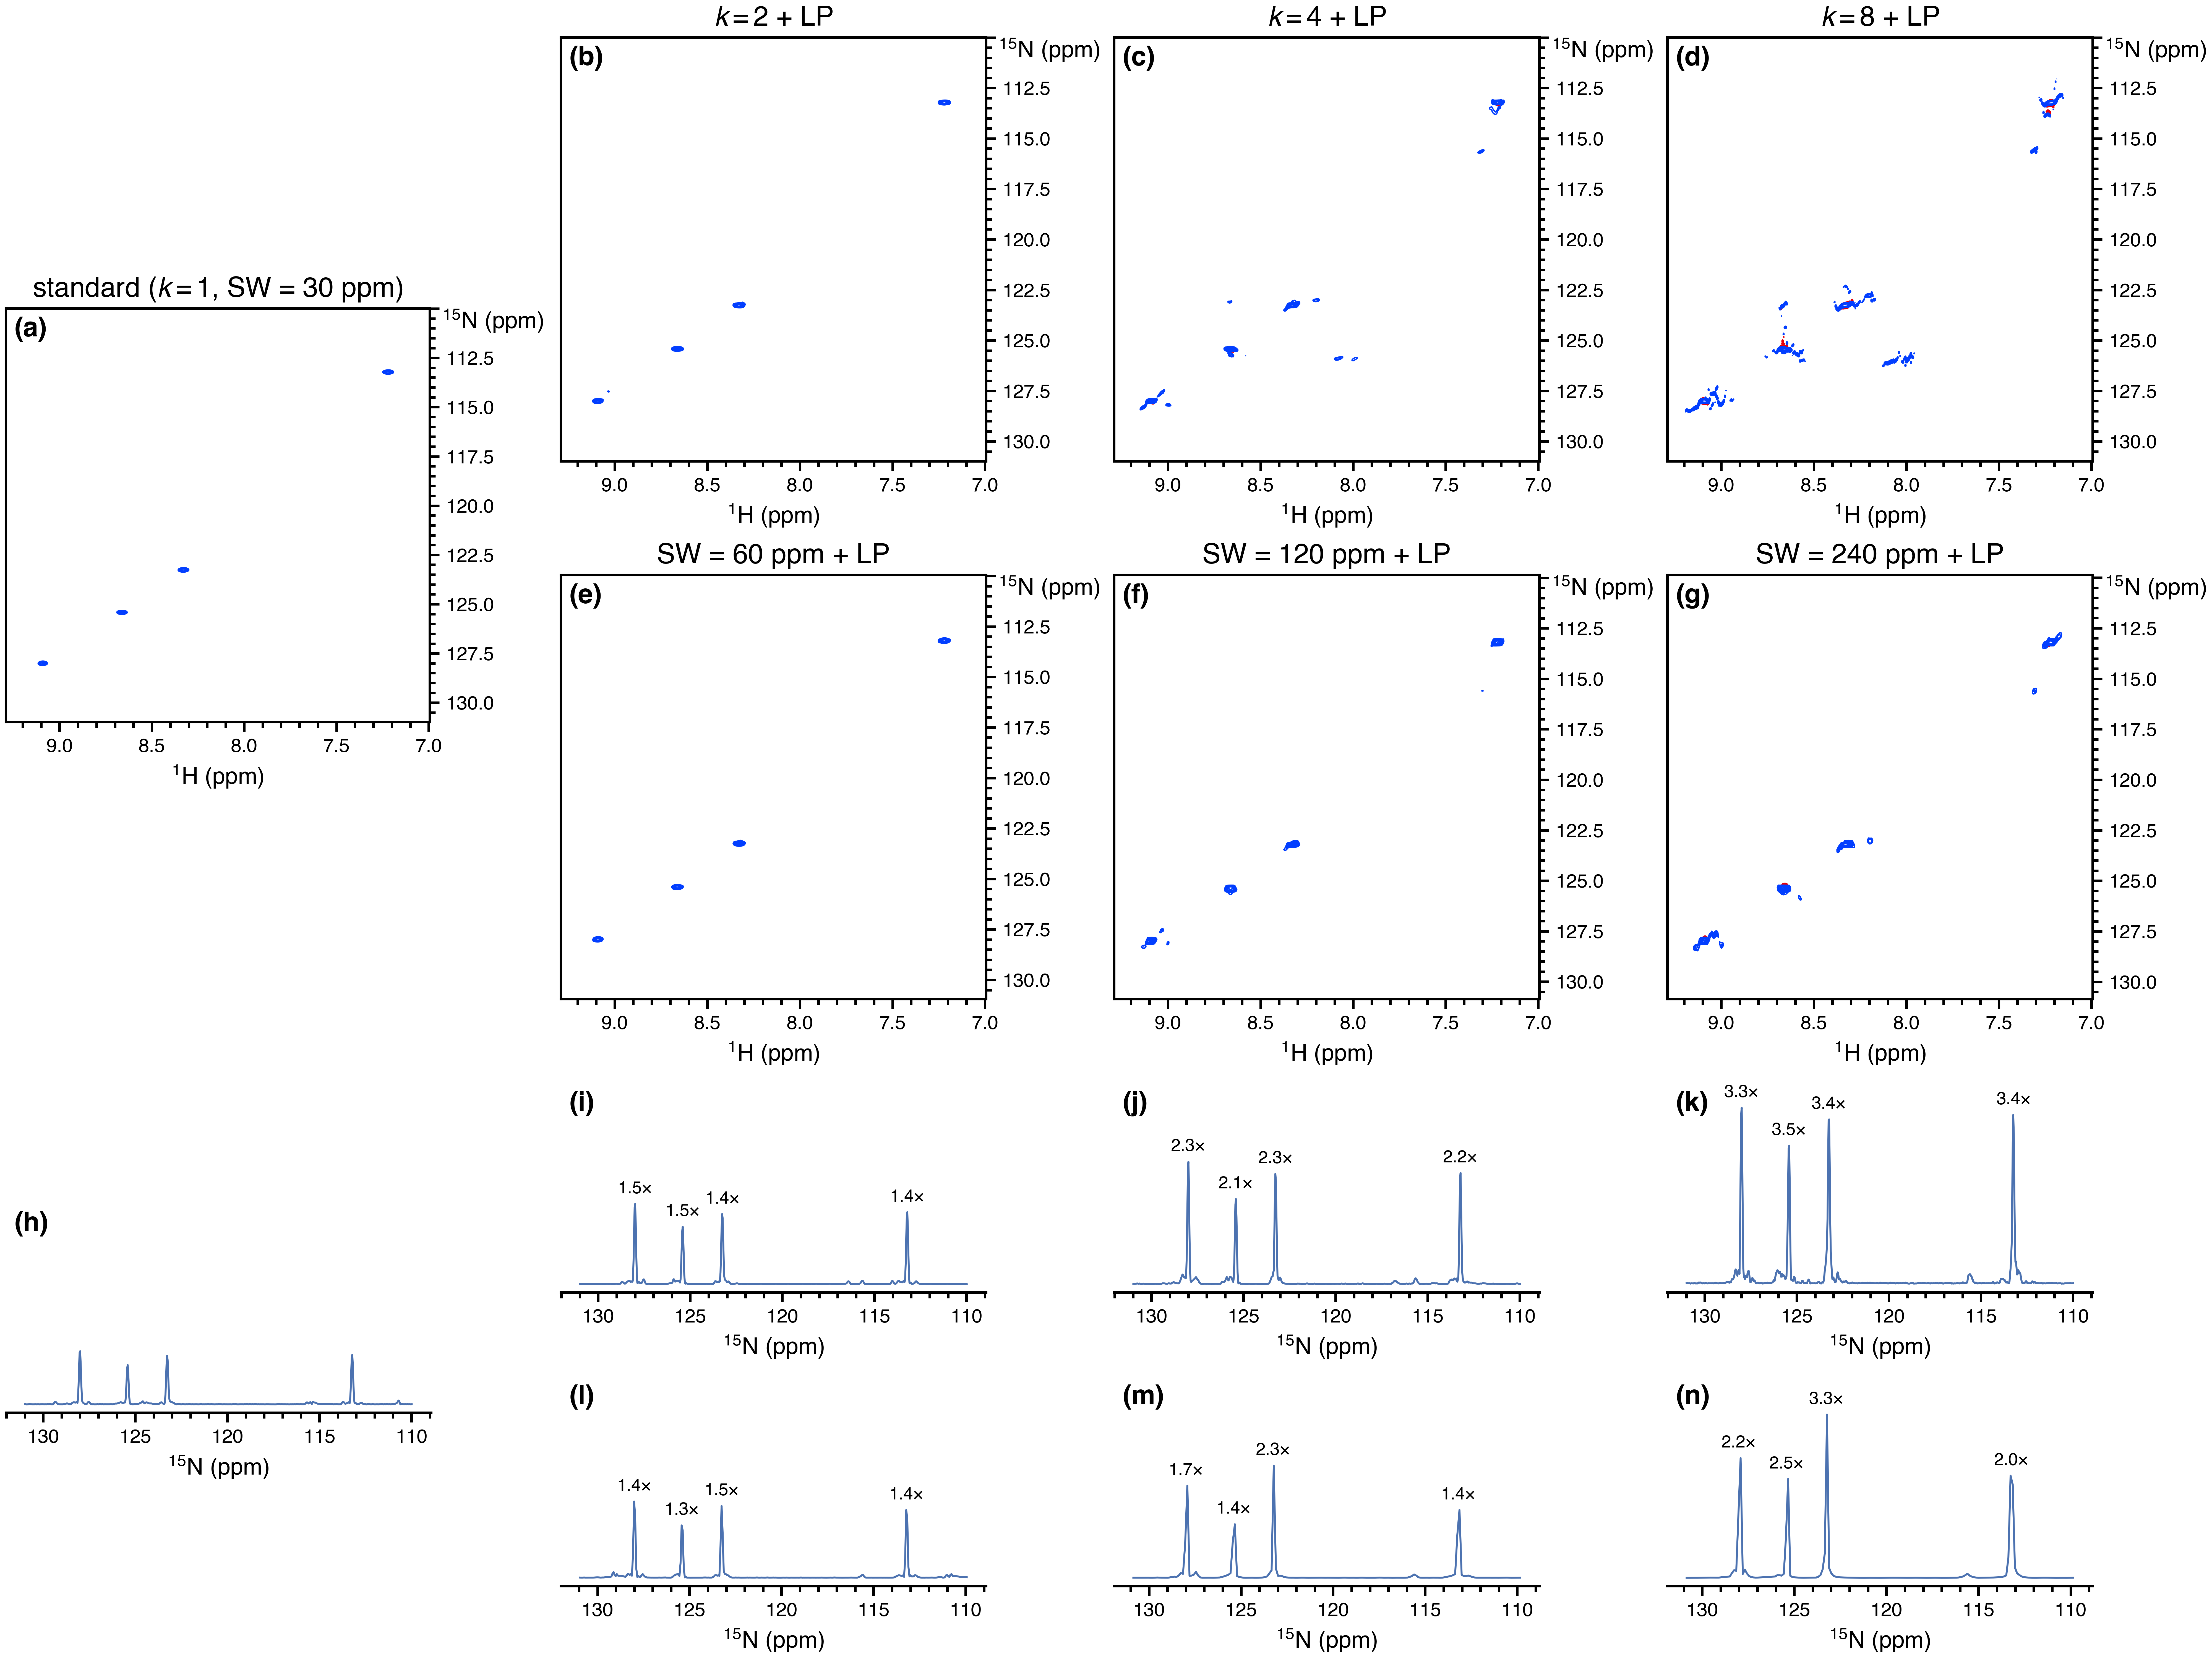

Source code (Python):
import numpy as np
from pathlib import Path
import penguins as pg
from penguins.private import nmrd
import matplotlib.pyplot as plt
plt.style.use(Path(__file__).parent / "helv.mplstyle")

path = nmrd() / "210310-7g-n15-sw1"
dss = [
    pg.read(path, 101001, 1),  # normal
    pg.read(path, 102001, 2),  # k = 2 LP
    pg.read(path, 103001, 2),  # k = 4 LP
    pg.read(path, 104001, 2),  # k = 8 LP
    pg.read(path, 105001, 2),  # SW * 2 LP
    pg.read(path, 106001, 2),  # SW * 4 LP
    pg.read(path, 107001, 2),  # SW * 8 LP
]
titles = [
    r"standard ($k = 1$, SW = 30 ppm)",
    r"$k = 2$ + LP", r"$k = 4$ + LP", r"$k = 8$ + LP",
    "SW = 60 ppm + LP", "SW = 120 ppm + LP", "SW = 240 ppm + LP"
]
noises = [1, 2, 4, 8, 2, 4, 8]

fig = plt.figure(figsize=(16, 12), constrained_layout=True)
gs = fig.add_gridspec(ncols=16, nrows=12)
axs = [
    fig.add_subplot(gs[2:6, 0:4]),
    fig.add_subplot(gs[0:4, 4:8]), fig.add_subplot(gs[0:4, 8:12]), fig.add_subplot(gs[0:4, 12:16]),
    fig.add_subplot(gs[4:8, 4:8]), fig.add_subplot(gs[4:8, 8:12]), fig.add_subplot(gs[4:8, 12:16]),
    fig.add_subplot(gs[9:11, 0:4]),
    fig.add_subplot(gs[8:10, 4:8]), fig.add_subplot(gs[8:10, 8:12]), fig.add_subplot(gs[8:10, 12:16]),
    fig.add_subplot(gs[10:12, 4:8]), fig.add_subplot(gs[10:12, 8:12]), fig.add_subplot(gs[10:12, 12:16])
]

f1b, f2b = "110..131", "7..9.3"

# Plot data.
for ds, ax, title in zip(dss, axs[:7], titles):
    ds.stage(ax, levels=5e3, f1_bounds=f1b, f2_bounds=f2b)
    pg.mkplot(ax, title=title, tight_layout=False)
    pg.move_ylabel(ax, pos="topright", tight_layout=False)
for ds, ax, noise in zip(dss, axs[7:], noises):
    ds.f1projp().stage(ax, bounds=f1b, scale=1/np.sqrt(noise))
    pg.mkplot(ax, tight_layout=False)
# Standardise ylims of projections.
ymin, ymax = axs[10].get_ylim()
for ax in axs[7:]:
    ax.set_ylim(ymin, ymax*1.1)

# Calculate and display integrals
shifts = (113.23, 123.27, 125.43, 128.02)
margin = 0.2
get_integs = lambda ds: np.array([ds.f1projp().integrate(peak=shift,
                                                         margin=margin,
                                                         mode="max")
                                  for shift in shifts])
ref_integs = get_integs(dss[0])
for ds, ax, noise in zip(dss[1:], axs[8:], noises[1:]):
    integs = get_integs(ds)
    rel_integs = integs / (ref_integs * np.sqrt(noise))
    for shift, integ, rel_integ in zip(shifts, integs, rel_integs):
        voffset = (ymax*1.1 - ymin) * 0.05
        ax.text(x=shift, y=(integ/np.sqrt(noise))+voffset, s=f"{rel_integ:.1f}×",
                fontsize=9, horizontalalignment="center")

# Tidy up
pg.label_axes(axs[0:7], fstr="({})", fontweight="bold", fontsize=14)
pg.label_axes(axs[7:14], start=8, fstr="({})", fontweight="bold", fontsize=14,
              offset=(0.02, 0.05))

# Move the first Axes down a bit.
fig.execute_constrained_layout()    # This is needed not only for moving
                                    # the Axes, but also for pg.cleanup_axes().
                                    # Reasons unclear.
first_ax_bbox = axs[0].get_position()
first_ax_bbox.y0 = first_ax_bbox.y0 - 0.07
first_ax_bbox.y1 = first_ax_bbox.y1 - 0.07
axs[0].set_position(first_ax_bbox)

pg.cleanup_axes()
# pg.show()
for filetype in [".png", ".svg"]:
    pg.savefig(str(Path(__file__)).replace(".py", filetype))
